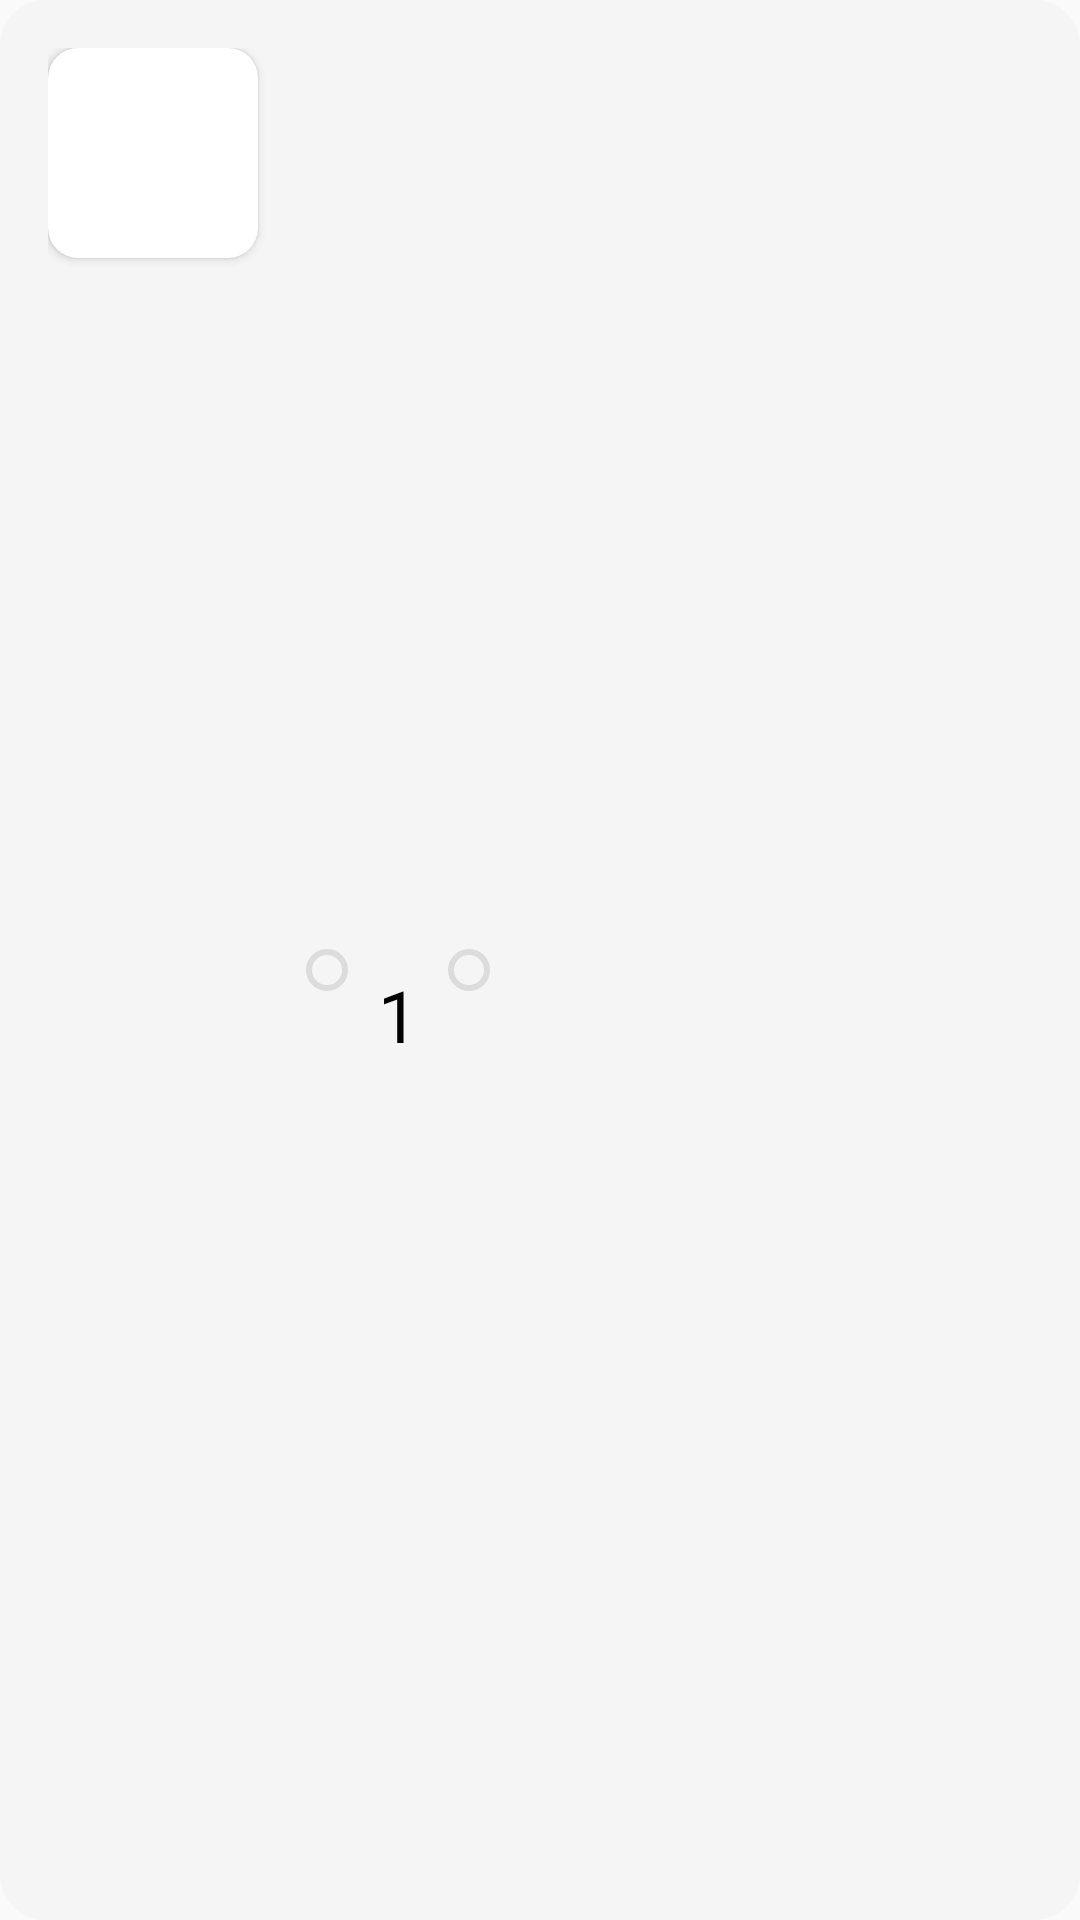

Write the Android layout XML for this screen, with the resource values it uses.
<!-- AndroidManifest.xml: application theme AppTheme -->
<!-- res/layout/cart_item.xml -->
<?xml version="1.0" encoding="utf-8"?>
<RelativeLayout xmlns:android="http://schemas.android.com/apk/res/android"
    xmlns:tools="http://schemas.android.com/tools"
    xmlns:app="http://schemas.android.com/apk/res-auto"
    android:orientation="horizontal"
    android:layout_width="match_parent"
    android:layout_height="wrap_content"
    android:padding="16dp"
    android:background="@drawable/search_border"
    android:layout_margin="10dp">

    <androidx.cardview.widget.CardView
        android:layout_width="70dp"
        android:layout_height="70dp"
        android:id="@+id/pop"
        app:cardCornerRadius="10dp">

        <ImageView
            android:scaleType="fitXY"
            android:id="@+id/cart_img"
            android:layout_width="match_parent"
            android:layout_height="match_parent"
            android:contentDescription="@string/burgers"
            tools:src="@drawable/ham_burger_with_vegetables"/>

    </androidx.cardview.widget.CardView>

    <LinearLayout
        android:layout_centerVertical="true"
        android:layout_toEndOf="@id/pop"
        android:layout_marginStart="16dp"
        android:layout_width="wrap_content"
        android:layout_height="wrap_content"
        android:orientation="vertical">

        <TextView
            android:id="@+id/cart_name"
            tools:text="@string/chicken_burger"
            android:textSize="20sp"
            android:layout_width="wrap_content"
            android:layout_height="wrap_content"/>

        <RelativeLayout
            android:layout_width="wrap_content"
            android:layout_height="wrap_content"
            android:gravity="center_vertical"
            android:layout_marginTop="10dp">

            <ImageView
                android:layout_width="wrap_content"
                android:layout_height="wrap_content"
                android:contentDescription="@string/icon"
                android:src="@drawable/ic_baseline_add_24"
                android:padding="7dp"
                android:background="@drawable/number_border"
                android:id="@+id/plus"/>
            <TextView
                android:layout_width="wrap_content"
                android:layout_height="44dp"
                android:text="1"
                android:gravity="center_vertical"
                android:id="@+id/count"
                android:layout_toEndOf="@id/plus"
                android:textSize="24sp"
                android:paddingStart="10dp"
                android:paddingEnd="10dp"/>

            <ImageView
                android:layout_toEndOf="@id/count"
                android:layout_width="wrap_content"
                android:layout_height="wrap_content"
                android:contentDescription="@string/icon"
                android:src="@drawable/ic_baseline_remove_24"
                android:padding="7dp"
                android:background="@drawable/number_border"
                android:id="@+id/minus"/>
        </RelativeLayout>

    </LinearLayout>
    <TextView
        android:id="@+id/cart_price"
        android:layout_width="wrap_content"
        android:layout_height="wrap_content"
        tools:text="@string/pricee"
        android:textStyle="bold"
        android:layout_alignParentEnd="true"
        android:layout_centerVertical="true"/>

</RelativeLayout>
<!-- resources referenced by this layout -->
<resources>
  <!-- drawable number_border (drawable) -->
  <?xml version="1.0" encoding="utf-8"?>
  <shape xmlns:android="http://schemas.android.com/apk/res/android"
      android:shape="rectangle">
  
      <stroke
          android:width="2dp"
          android:color="#dcdcdc"/>
      <corners
          android:radius="10dp"/>
  </shape>
  <!-- drawable search_border (drawable) -->
  <?xml version="1.0" encoding="utf-8"?>
  <shape xmlns:android="http://schemas.android.com/apk/res/android"
      android:shape="rectangle">
  
      <corners
          android:radius="15dp"/>
      <solid
          android:color="#f5f5f5"/>
  
  </shape>
  <string name="burgers">Burgers</string>
  <string name="chicken_burger">Chicken Burger</string>
  <string name="icon">An icon</string>
  <string name="pricee">500</string>
  <style name="AppTheme" parent="Theme.AppCompat.Light.NoActionBar">
          
          <item name="colorPrimary">@color/colorPrimary</item>
          <item name="colorPrimaryDark">@color/colorPrimaryDark</item>
          <item name="colorAccent">@color/colorAccent</item>
          <item name="android:textColor">@android:color/black</item>
          <item name="ratingBarStyle">@style/Widget.AppCompat.RatingBar.Small</item>
      </style>
  <!-- not gathered from this repository: default colours our renderer supplied (Android Studio template values) -->
  <color name="colorPrimary">#FF6200EE</color>
  <color name="colorPrimaryDark">#FF3700B3</color>
  <color name="colorAccent">#FF03DAC5</color>
</resources>
